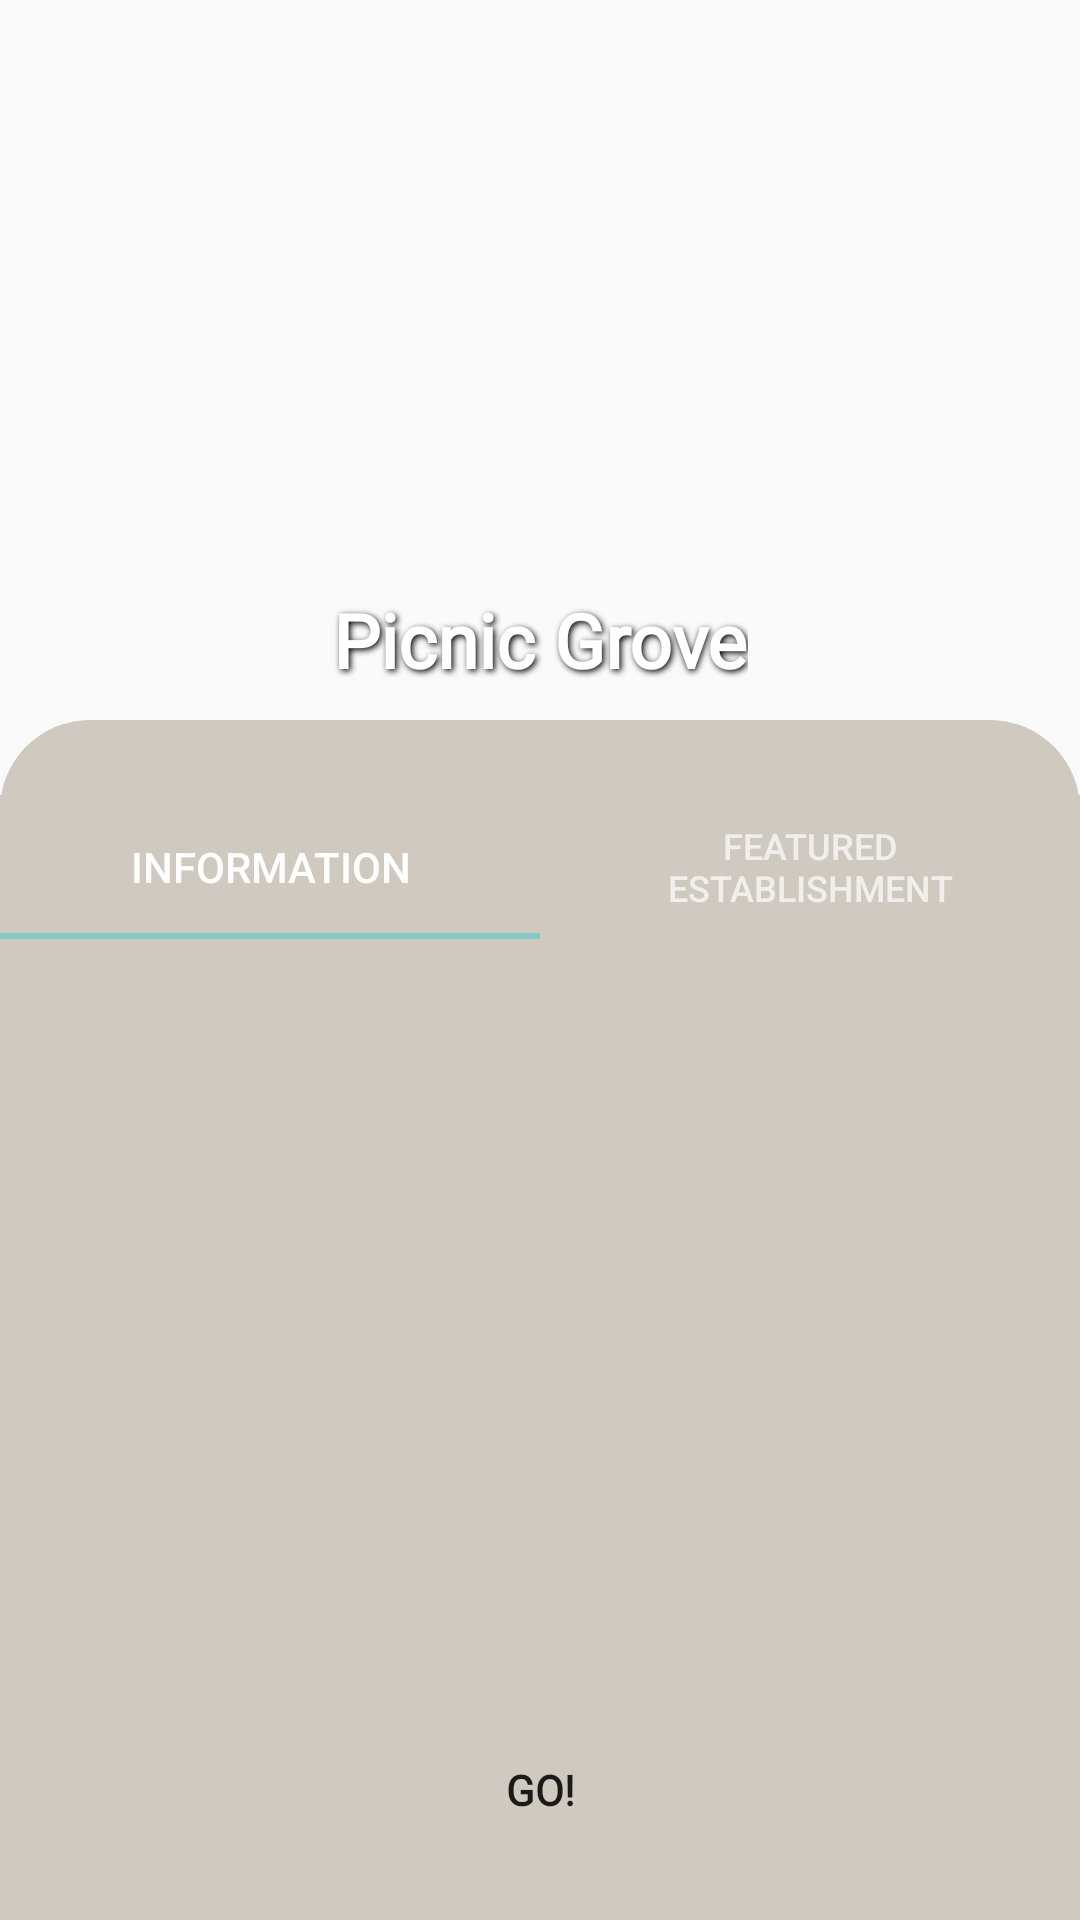

Reconstruct the res/layout file that produces this screen, plus the resources it refers to.
<!-- AndroidManifest.xml: application theme Theme.TopJuanTech_OJT -->
<!-- res/layout/fragment_establishment_info.xml -->
<?xml version="1.0" encoding="utf-8"?>
<androidx.constraintlayout.widget.ConstraintLayout xmlns:android="http://schemas.android.com/apk/res/android"
    xmlns:app="http://schemas.android.com/apk/res-auto"
    xmlns:tools="http://schemas.android.com/tools"
    android:layout_width="match_parent"
    android:layout_height="match_parent"
    tools:context=".EstablishmentInfo">

    <ImageView
        android:id="@+id/img_details"
        android:layout_width="match_parent"
        android:layout_height="0dp"
        app:layout_constraintHeight_percent=".55"
        android:scaleType="centerCrop"
        app:layout_constraintVertical_bias="0"
        app:layout_constraintBottom_toBottomOf="parent"
        app:layout_constraintEnd_toEndOf="parent"
        app:layout_constraintStart_toStartOf="parent"
        app:layout_constraintTop_toTopOf="parent"/>

    <androidx.constraintlayout.widget.ConstraintLayout
        android:id="@+id/constraintLayout"
        android:layout_width="match_parent"
        android:layout_height="400dp"
        android:background="@drawable/view_bg"
        app:layout_constraintBottom_toBottomOf="parent"
        app:layout_constraintEnd_toEndOf="parent"
        app:layout_constraintHeight_percent=".50"
        app:layout_constraintStart_toStartOf="parent"
        app:layout_constraintTop_toTopOf="parent"
        app:layout_constraintVertical_bias="1">

        <com.google.android.material.tabs.TabLayout
            android:id="@+id/tab_layout"
            android:layout_width="match_parent"
            android:layout_height="wrap_content"
            android:background="#d0c9c0"
            android:layout_marginTop="25dp"
            app:layout_constraintBottom_toBottomOf="parent"
            app:layout_constraintEnd_toEndOf="parent"
            app:layout_constraintStart_toStartOf="parent"
            app:layout_constraintTop_toTopOf="parent"
            app:layout_constraintVertical_bias="0"
            android:theme="@style/Theme.Design.NoActionBar"

            >

            <com.google.android.material.tabs.TabItem
                android:layout_width="wrap_content"
                android:layout_height="wrap_content"
                android:text="Information"
                />

            <com.google.android.material.tabs.TabItem
                android:layout_width="wrap_content"
                android:layout_height="wrap_content"
                android:text="Featured Establishment"/>

        </com.google.android.material.tabs.TabLayout>


        <androidx.viewpager.widget.ViewPager
            android:id="@+id/view_pager"
            android:layout_width="match_parent"
            android:layout_height="0dp"
            app:layout_constraintBottom_toBottomOf="parent"
            app:layout_constraintEnd_toEndOf="parent"
            app:layout_constraintHeight_percent=".65"
            app:layout_constraintHorizontal_bias="0.0"
            app:layout_constraintStart_toStartOf="parent"
            app:layout_constraintTop_toBottomOf="@+id/tab_layout"
            app:layout_constraintVertical_bias="0.0" />

        <Button
            android:id="@+id/btnGo"
            android:layout_width="350dp"
            android:layout_height="40dp"
            android:layout_centerInParent="true"
            android:background="@drawable/custom_button_long"
            android:text="GO!"
            app:backgroundTint="@color/brown"
            android:layout_marginBottom="20dp"
            app:layout_constraintBottom_toBottomOf="parent"
            app:layout_constraintEnd_toEndOf="parent"
            app:layout_constraintStart_toStartOf="parent"
            app:layout_constraintTop_toBottomOf="@+id/view_pager"
            android:fontFamily="@font/poppins"
            android:textStyle="bold"/>


    </androidx.constraintlayout.widget.ConstraintLayout>

    <TextView
        android:id="@+id/EstablishmentName"
        android:layout_width="wrap_content"
        android:layout_height="wrap_content"
        android:text="Picnic Grove"
        android:textSize="25sp"
        android:textColor="@color/white"
        android:shadowColor="#000000"
        android:shadowDx="1.5"
        android:shadowDy="1.5"
        android:shadowRadius="5"
        android:paddingBottom="10dp"
        app:layout_constraintBottom_toTopOf="@+id/constraintLayout"
        app:layout_constraintEnd_toEndOf="parent"
        app:layout_constraintStart_toStartOf="parent"
        android:fontFamily="@font/poppins"
        android:textStyle="bold"
        android:textAlignment="center"/>

</androidx.constraintlayout.widget.ConstraintLayout>
<!-- resources referenced by this layout -->
<resources>
  <!-- drawable view_bg (drawable) -->
  <?xml version="1.0" encoding="utf-8"?>
  <shape xmlns:android="http://schemas.android.com/apk/res/android"
      android:shape="rectangle">
  
      <solid android:color="#d0c9c0"/>
  
      <corners android:topLeftRadius="30dp"
          android:topRightRadius="30dp"/>
  </shape>
  <style name="Theme.TopJuanTech_OJT" parent="Theme.AppCompat.Light.NoActionBar">
          
          <item name="colorPrimary">@color/purple_500</item>
          <item name="colorPrimaryVariant">@color/purple_700</item>
          <item name="colorOnPrimary">@color/white</item>
          
          <item name="colorSecondary">@color/teal_200</item>
          <item name="colorSecondaryVariant">@color/teal_700</item>
          <item name="colorOnSecondary">@color/black</item>
          
          <item name="android:statusBarColor" tools:targetApi="l">?attr/colorPrimaryVariant</item>
          
      </style>
  <!-- not gathered from this repository: default colours our renderer supplied (Android Studio template values) -->
  <color name="purple_500">#FF6200EE</color>
  <color name="purple_700">#FF3700B3</color>
  <color name="teal_200">#FF03DAC5</color>
  <color name="teal_700">#FF018786</color>
  <color name="black">#FF000000</color>
  <color name="white">#FFFFFFFF</color>
</resources>
